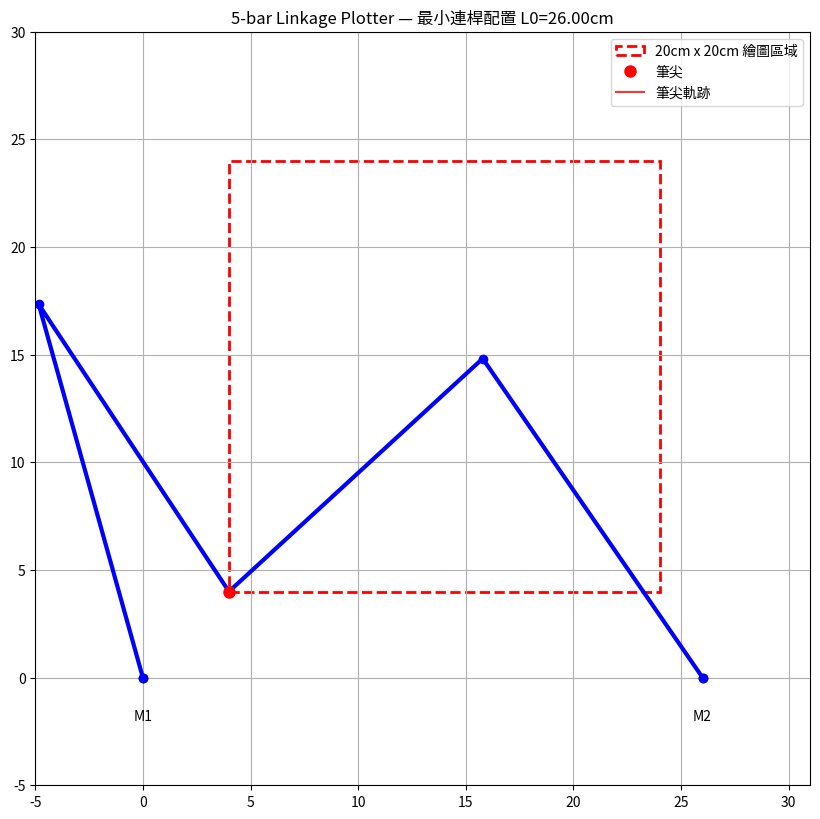

This figure's Python source:
import numpy as np
import matplotlib.pyplot as plt
from matplotlib.animation import FuncAnimation

# 初始連桿長度配置 (cm)
# 這個配置已知可以成功繪圖，作為搜尋的起點
L0_base = 26
L1_base = 18
L2_base = 18
L3_base = 16
L4_base = 16

# 繪圖區域的四個角點 (20cm x 20cm)
# 為了找到最小桿長，將繪圖區域置於更中心的位置
corner_points = [
    np.array([4, 4]),
    np.array([24, 4]),
    np.array([24, 24]),
    np.array([4, 24]),
    np.array([4, 4])
]

# 生成要繪製的點
path_points = []
num_points = 50  # 每條邊長直線的取樣點數

for i in range(len(corner_points) - 1):
    start = corner_points[i]
    end = corner_points[i+1]
    x_coords = np.linspace(start[0], end[0], num_points)
    y_coords = np.linspace(start[1], end[1], num_points)
    for j in range(num_points):
        path_points.append(np.array([x_coords[j], y_coords[j]]))

def inverse_kinematics_check(L0, L1, L2, L3, L4):
    """
    檢查給定的連桿長度配置是否能完成繪圖任務。
    如果所有路徑點的逆運動學都有解，則返回 True。
    """
    for p in path_points:
        x, y = p[0], p[1]
        try:
            M1 = np.array([0, 0])
            M2 = np.array([L0, 0])
            
            r_M1_pen = np.linalg.norm(np.array([x,y]) - M1)
            r_M2_pen = np.linalg.norm(np.array([x,y]) - M2)
            
            # 檢查是否可達
            if (r_M1_pen > L1 + L3) or (r_M2_pen > L2 + L4) or (r_M1_pen < abs(L1 - L3)) or (r_M2_pen < abs(L2 - L4)):
                return False
                
            # 這裡的餘弦定理計算可能會因為浮點數誤差導致無解，因此使用 try-except
            alpha1 = np.arccos((L1**2 + r_M1_pen**2 - L3**2) / (2 * L1 * r_M1_pen))
            beta2 = np.arccos((L2**2 + r_M2_pen**2 - L4**2) / (2 * L2 * r_M2_pen))
            
        except (ValueError, ZeroDivisionError):
            return False
            
    return True

def find_minimum_link_lengths():
    """
    逐步縮小連桿長度，直到無法完成繪圖任務為止
    """
    current_L0, current_L1, current_L2, current_L3, current_L4 = L0_base, L1_base, L2_base, L3_base, L4_base
    
    step = 0.1  # 每次縮小的步長 (cm)
    
    print("開始逐步縮小連桿長度並測試...")
    
    while True:
        # 測試當前配置
        if inverse_kinematics_check(current_L0, current_L1, current_L2, current_L3, current_L4):
            print(f"✅ 成功: L0={current_L0:.2f}, L1={current_L1:.2f}, L2={current_L2:.2f}, L3={current_L3:.2f}, L4={current_L4:.2f}")
            
            # 儲存上一次成功的配置
            last_successful_config = (current_L0, current_L1, current_L2, current_L3, current_L4)
            
            # 繼續縮小連桿
            current_L0 -= step
            current_L1 -= step
            current_L2 -= step
            current_L3 -= step
            current_L4 -= step
        else:
            print(f"❌ 失敗: L0={current_L0:.2f}, L1={current_L1:.2f}, L2={current_L2:.2f}, L3={current_L3:.2f}, L4={current_L4:.2f}")
            print("---")
            print("已達到連桿極限，無法完成繪圖。找到接近最小的連桿配置:")
            final_L0, final_L1, final_L2, final_L3, final_L4 = last_successful_config
            print(f"L0={final_L0:.2f}, L1={final_L1:.2f}, L2={final_L2:.2f}, L3={final_L3:.2f}, L4={final_L4:.2f}")
            return final_L0, final_L1, final_L2, final_L3, final_L4

# 尋找最小桿長並執行模擬
final_L0, final_L1, final_L2, final_L3, final_L4 = find_minimum_link_lengths()

# 根據找到的最小長度重新計算所有路徑點的角度
motor_angles = []
for p in path_points:
    try:
        M1 = np.array([0, 0])
        M2 = np.array([final_L0, 0])
        x, y = p[0], p[1]
        
        r_M1_pen = np.linalg.norm(np.array([x, y]) - M1)
        r_M2_pen = np.linalg.norm(np.array([x, y]) - M2)
        
        alpha1 = np.arccos((final_L1**2 + r_M1_pen**2 - final_L3**2) / (2 * final_L1 * r_M1_pen))
        theta_pen_M1 = np.arctan2(y - M1[1], x - M1[0])
        theta1 = theta_pen_M1 + alpha1

        beta2 = np.arccos((final_L2**2 + r_M2_pen**2 - final_L4**2) / (2 * final_L2 * r_M2_pen))
        theta_pen_M2 = np.arctan2(y - M2[1], x - M2[0])
        theta2 = theta_pen_M2 - beta2
        
        motor_angles.append((np.degrees(theta1), np.degrees(theta2)))
    except (ValueError, ZeroDivisionError):
        # 應不發生，因為我們已事先檢查
        pass

fig, ax = plt.subplots(figsize=(10, 10))

# 設定繪圖範圍
ax.set_xlim(-5, final_L0 + 5)
ax.set_ylim(-5, 30)
ax.set_aspect('equal')
ax.grid(True)
ax.set_title(f'5-bar Linkage Plotter — 最小連桿配置 L0={final_L0:.2f}cm')

# 繪圖區域
draw_area = plt.Rectangle((4, 4), 20, 20, linewidth=2, edgecolor='red', facecolor='none', linestyle='--', label='20cm x 20cm 繪圖區域')
ax.add_patch(draw_area)

# 馬達點標示
M1 = np.array([0, 0])
M2 = np.array([final_L0, 0])
ax.plot([M1[0], M2[0]], [M1[1], M2[1]], 'ko')
ax.text(M1[0], M1[1]-2, 'M1', ha='center')
ax.text(M2[0], M2[1]-2, 'M2', ha='center')

lines, = ax.plot([], [], 'o-', lw=3, color='blue')
pen_point, = ax.plot([], [], 'ro', markersize=8, label='筆尖')
pen_path, = ax.plot([], [], 'r-', lw=1.5, alpha=0.8, label='筆尖軌跡')
drawn_path_x = []
drawn_path_y = []

def update(frame):
    if frame >= len(motor_angles):
        return lines, pen_point, pen_path

    theta1, theta2 = motor_angles[frame]
    pen = path_points[frame]

    P1 = M1 + final_L1 * np.array([np.cos(np.radians(theta1)), np.sin(np.radians(theta1))])
    P2 = M2 + final_L2 * np.array([np.cos(np.radians(theta2)), np.sin(np.radians(theta2))])

    x_vals = [M1[0], P1[0], pen[0], P2[0], M2[0]]
    y_vals = [M1[1], P1[1], pen[1], P2[1], M2[1]]

    lines.set_data(x_vals, y_vals)
    pen_point.set_data([pen[0]], [pen[1]])
    
    drawn_path_x.append(pen[0])
    drawn_path_y.append(pen[1])
    pen_path.set_data(drawn_path_x, drawn_path_y)

    return lines, pen_point, pen_path

ani = FuncAnimation(fig, update, frames=len(motor_angles), interval=50, blit=True)

plt.legend()
plt.show()